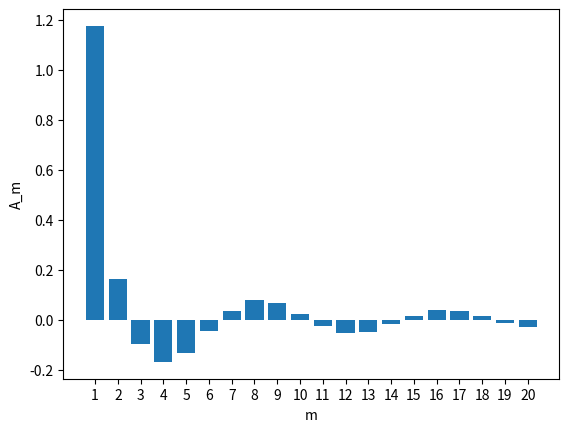
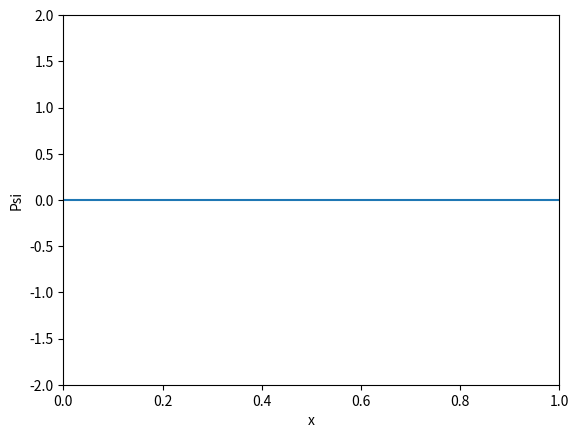

Reproduce these figures in Python, in order.
#!/usr/bin/env python3
# -*- coding: utf-8 -*-
"""
Created on Mon Sep 28 18:15:48 2020

@author: petcheme
"""

import matplotlib.pyplot    as plt
import matplotlib.animation as animation
import numpy as np
import time


""" 1. parametros de entrada """

# cuerda
L = 1                   # longitud de la cuerda
c = 1                   # velocidad de propagación de ondas en la cuerda

# condición inicial
psi_0 = 1               # amplitud inicial
alpha = .25             # posición del escalón, va entre 0 y 1

# exactitud de la solución
n_modos = 150          # cuantos modos quiero sumar

n_ciclos      = 1       # cuantos ciclos del fundamental dura la simulación
sample_rate_t = 200     # frecuencia de sampleo temporal

n_samples_x = 300       # cuantos puntos grafico en la coordenada x


""" 2. parametros derivados """
n_samples_t = int(np.ceil(n_ciclos*sample_rate_t))


""" 3. solución """

# 3a. amplitudes de modos
modos  = np.arange(1,n_modos+1, step = 1)   # vector de modos
k_wave = (2*modos-1)*np.pi/2/L              # vector de numeros de onda

# obtengo el vector de amplitudes A_m
amplitudes = -2*psi_0/L/k_wave*(np.cos(k_wave*L) - np.cos(k_wave*L*alpha))

# gráfico de la amplitud versus número de modo
fig_a = plt.figure()
ax_a = plt.axes()
max_modo = min(20, n_modos)
plt.bar(modos[0:max_modo], amplitudes[0:max_modo])
plt.xticks(np.linspace(1, max_modo, num=max_modo))
ax_a.set_xlabel('m')
ax_a.set_ylabel('A_m')

# 3b. solución en función del tiempo

# parametros del fundamental
omega_fund   = k_wave[0]*c
frec_fund    = omega_fund / 2 / np.pi
periodo_fund = 1 / frec_fund

# ejes de tiempo y de posición
eje_tiempo   = np.linspace(start=0, stop=n_ciclos*periodo_fund, num=n_samples_t)
eje_posicion = np.linspace(start=0, stop=L, num=n_samples_x)


# preparo el grafico para hacer la animacion
fig_psi   = plt.figure()
ax_psi    = plt.axes(xlim=(0,L),ylim=(-2,2))
line_psi, = ax_psi.plot(eje_posicion, 0*eje_posicion)

ax_psi.set_xlabel('x')
ax_psi.set_ylabel('Psi')


def sol_temp(t):

    # reservo espacio para la solución en un instante del tiempo, armo un array con
    # n_modos filas y n_samples_x columnas
    solucion = np.zeros([n_modos, n_samples_x])
    
    # calculo cada modo normal en este instante, cada modo es asignado
    # a una fila del array solucion
    for modo in modos:
        solucion[modo-1,] = amplitudes[modo-1]* \
                            np.sin(k_wave[modo-1]*eje_posicion)* \
                            np.cos(c*k_wave[modo-1]*t)
                            
    # sumo todos los modos normales (sumo las columnas del array)
    sol_total = np.sum(solucion, axis=0)
    
    # agrego el grafico de los primeros 3 modos
    for i in np.arange(0, 3):
        1
        # ax_psi.plot(eje_posicion, solucion[i,])
        # line_psi.update_y(solucion)
    
    
    line_psi.set_ydata(sol_total)

    return line_psi,

# sol_temp(eje_tiempo[0])

ani = animation.FuncAnimation(fig_psi, sol_temp, frames=eje_tiempo,
                              interval=100, repeat=False)

plt.show()

        
        
        
        
        
        
        
        
        
        
        
        
        
        
